Run: headless pygame with SDL's dummy video driver; simulated clock (each Clock.tick advances the game by its frame time, no real sleeping); random seed 0; keys injected as events and as key.get_pressed() state; mouse plan: one left click at the window centre at the start of phase 2, then a move to the lower-right quarter at the start of phase 3.
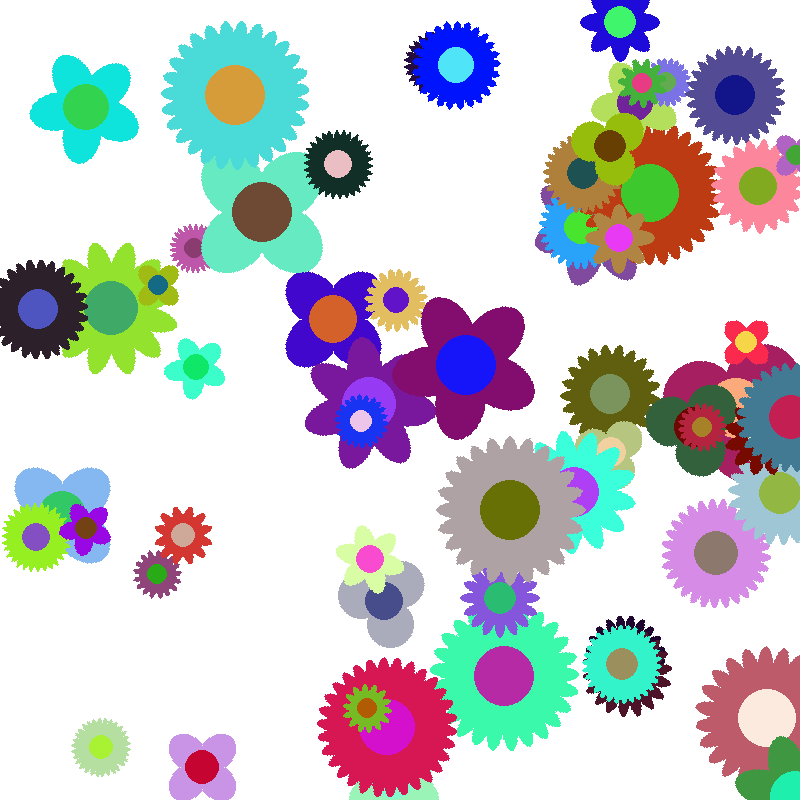
Frame 1 of 2 · flips 1–60 · no input
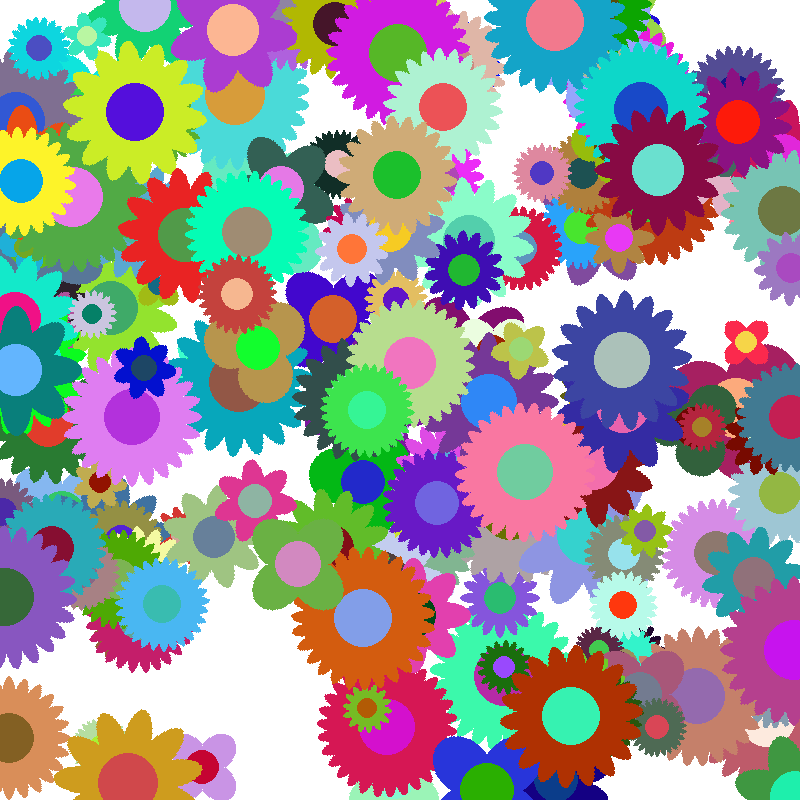
Frame 2 of 2 · flips 61–180 · clicked the window centre · tapped SPACE, RETURN · held RIGHT (→), D

The pygame program that drew these frames:

# Import Modules
import pygame
import sys
import math
import random

# Initialize pygame
pygame.init()
displaySize = (800, 800)
surface = pygame.display.set_mode(displaySize)

# Global Variables
mousedown = "up"
flowerNum = 200
running = True

# Functions
def draw_flower(center_coords, center_radius, petal_num, center_color, petal_color):
    # Draw each petal
    for n in range(petal_num):
        length = center_radius * 2.5
        width = (0.066 * petal_num + 1) * (2 * math.pi * center_radius) / petal_num
        angle = n * 360 / petal_num + 45
        draw_angled_ellipse(center_coords, (length, width), angle, petal_color)

    # Draw center
    pygame.draw.circle(surface, center_color, center_coords, center_radius)

def draw_angled_ellipse(pivot, size, angle, color):
    # Create offset vector
    offset_vector = pygame.math.Vector2(size[0] / 2, 0)

    # Draw an ellipse on a new surface
    ellipse_surface = pygame.Surface(size, pygame.SRCALPHA)
    pygame.draw.ellipse(ellipse_surface, color, (0, 0, *size))

    # Rotate the ellipse surface and the offset vector
    rotated_offset = offset_vector.rotate(-angle)
    rotated_ellipse = pygame.transform.rotate(ellipse_surface, angle)
    
    # Blit the ellipse surface onto the main surface
    surface.blit(rotated_ellipse, rotated_ellipse.get_rect(center = pivot + rotated_offset))

def draw_random_flowers():
    # Draw background
    pygame.draw.rect(surface, (255, 255, 255), (0, 0, *displaySize))

    # Draw flowers
    for _ in range(flowerNum):
        random_center_coords = (random.randrange(displaySize[0]), random.randrange(displaySize[1]))
        random_center_radius = random.randrange(10, 31)
        random_petalNum = random.randrange(3, 31)
        random_center_color = (random.randrange(0, 256), random.randrange(0, 256), random.randrange(0, 256))
        random_petal_color = (random.randrange(0, 256), random.randrange(0, 256), random.randrange(0, 256))

        draw_flower(random_center_coords, random_center_radius, random_petalNum, random_center_color, random_petal_color)
        pygame.display.flip()

draw_random_flowers()

# Main Program Loop
while running:
    for event in pygame.event.get():
        if event.type == pygame.QUIT:
            running = False

    if pygame.mouse.get_pressed()[0]:
        if mouse == "up":
            mouse = "click"
        else:
            mouse = "down"
    else:
        mouse = "up"

    if mouse == "click":
        draw_random_flowers()

pygame.quit()
sys.exit()
